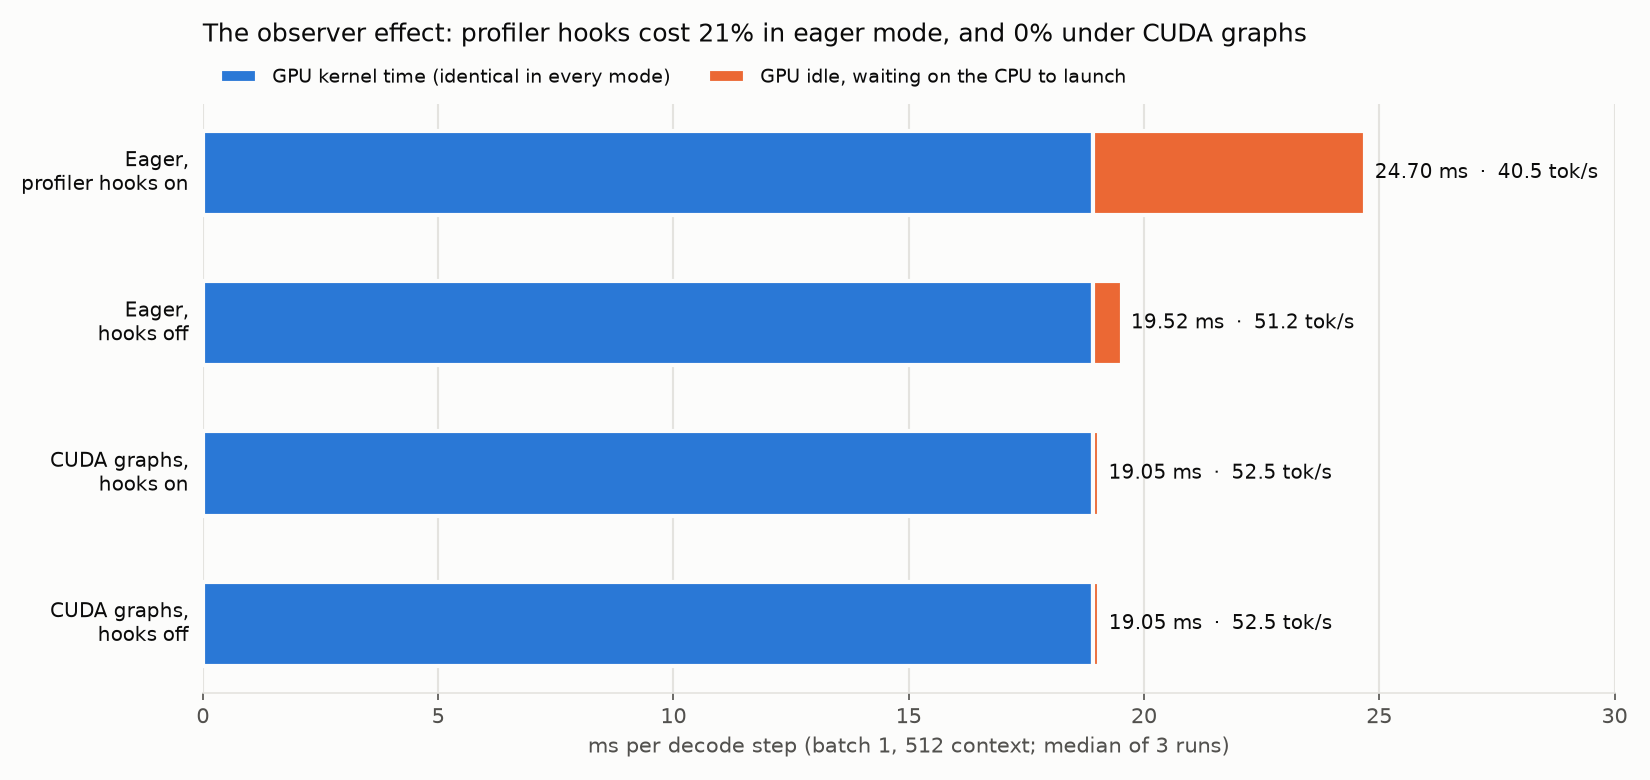

Source data for this figure (header and first rows):
mode, profiler_hooks, run1_ms, run2_ms, run3_ms, median_ms, median_tok_s
eager, off, 19.52, 19.52, 19.53, 19.52, 51.22
eager, on, 24.49, 25.04, 24.7, 24.7, 40.48
cuda-graphs, off, 19.05, 19.14, 19.04, 19.05, 52.49
cuda-graphs, on, 19.05, 19.05, 19.08, 19.05, 52.50
